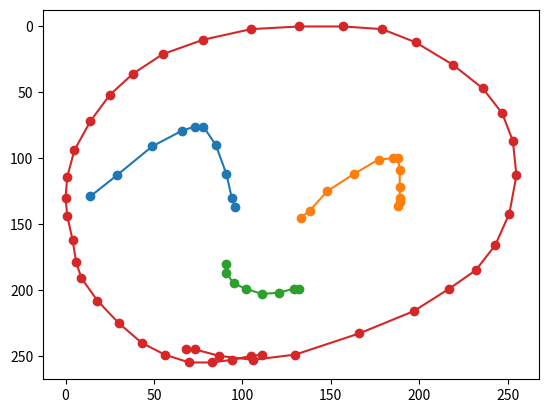

Reproduce this figure in Python.
import matplotlib.pyplot as plt


def check_draw(img_arr):
    for i in range(len(img_arr)):
        img = plt.plot(img_arr[i][0], img_arr[i][1])
        plt.scatter(img_arr[i][0], img_arr[i][1])

    # plt.xlim(0,256)
    # plt.ylim(0,256)
    plt.gca().invert_yaxis()
    plt.show()


img_arr = [
    [
        [14, 29, 49, 66, 73, 78, 85, 91, 94, 96],
        [129, 113, 91, 79, 76, 76, 90, 112, 130, 137],
    ],
    [
        [133, 138, 148, 163, 177, 185, 188, 189, 189, 189, 189, 188],
        [145, 140, 125, 112, 101, 100, 100, 109, 122, 130, 133, 136],
    ],
    [[91, 91, 95, 102, 111, 121, 129, 132], [180, 187, 195, 199, 203, 202, 199, 199]],
    [
        [
            111,
            105,
            94,
            83,
            70,
            56,
            43,
            30,
            18,
            9,
            6,
            4,
            1,
            0,
            1,
            5,
            14,
            25,
            38,
            55,
            78,
            105,
            132,
            157,
            179,
            198,
            219,
            236,
            247,
            253,
            255,
            251,
            243,
            232,
            217,
            197,
            166,
            130,
            106,
            87,
            73,
            68,
        ],
        [
            249,
            250,
            253,
            255,
            255,
            249,
            240,
            225,
            208,
            191,
            179,
            162,
            144,
            130,
            114,
            94,
            72,
            52,
            36,
            21,
            10,
            2,
            0,
            0,
            2,
            12,
            29,
            47,
            66,
            87,
            113,
            142,
            166,
            185,
            199,
            216,
            233,
            249,
            253,
            250,
            245,
            245,
        ],
    ],
]
check_draw(img_arr)
